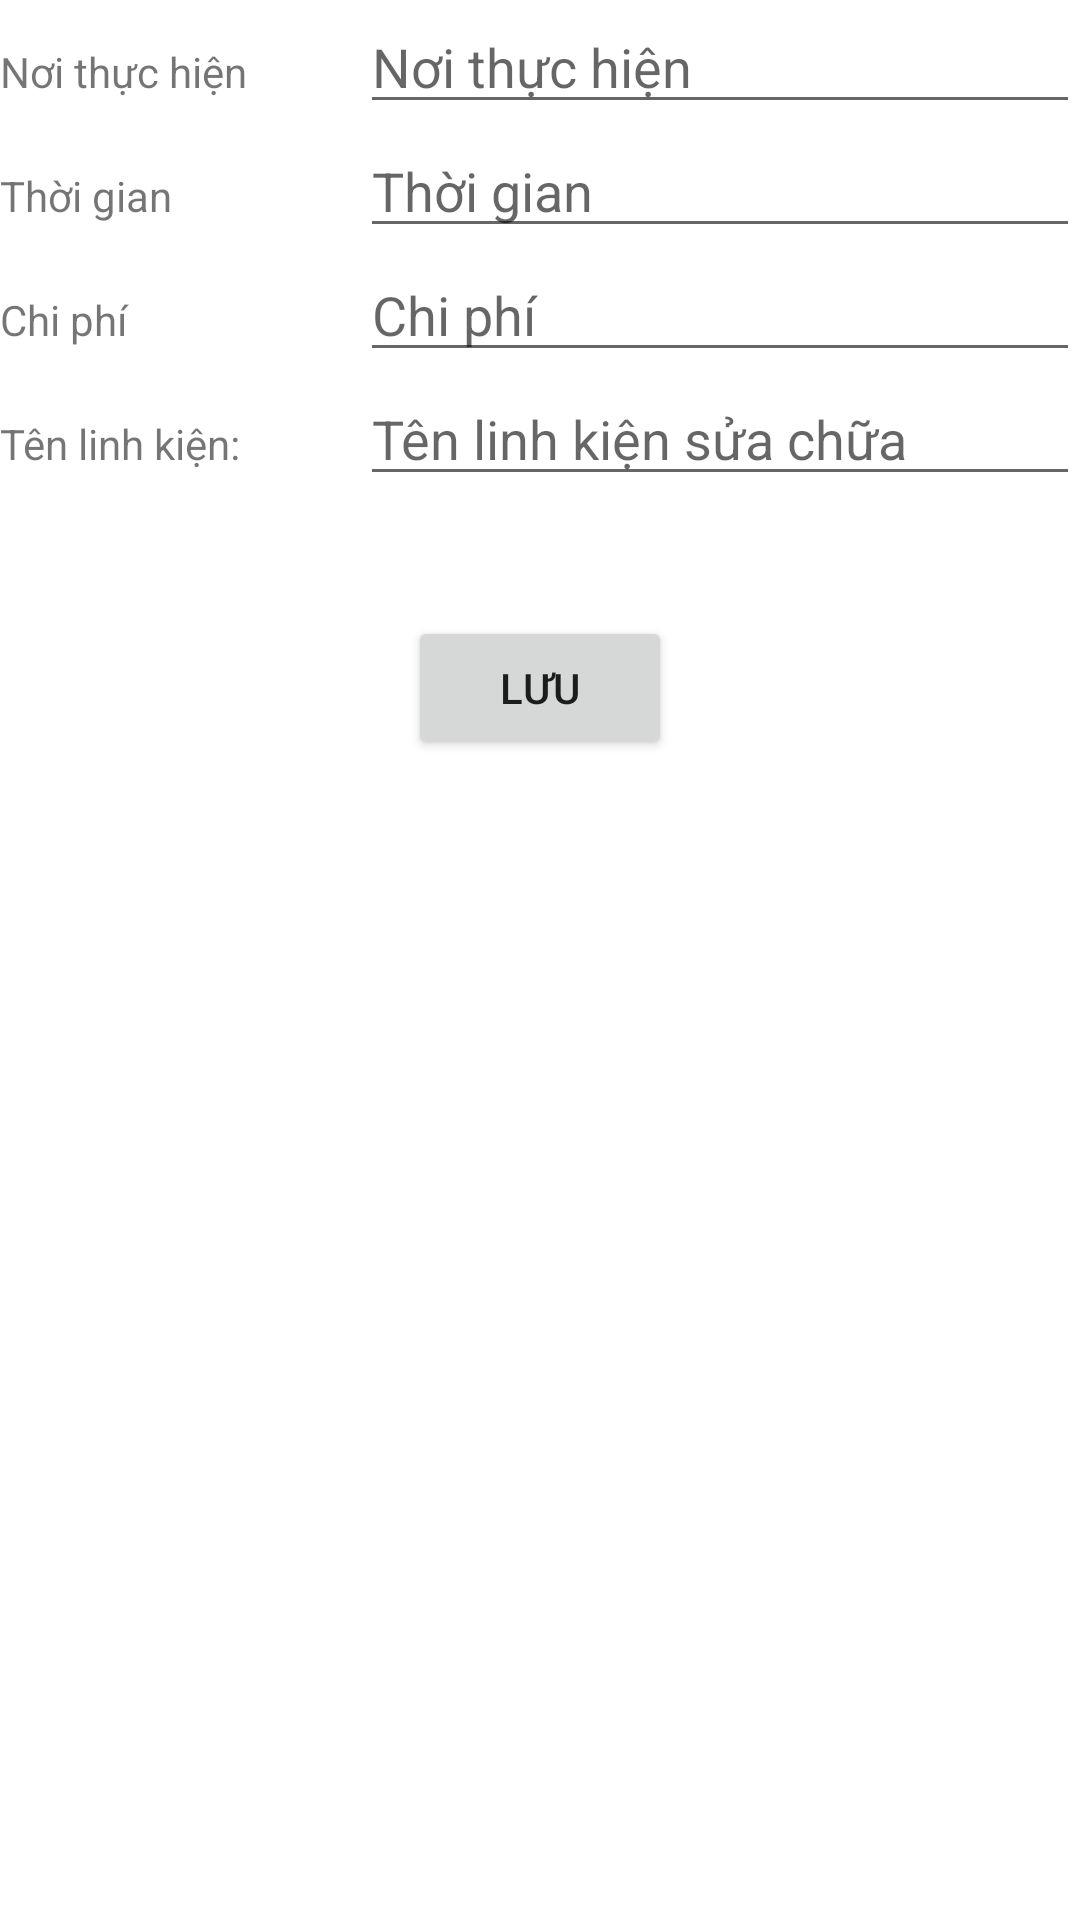

Here is an Android app screen rendered from its layout file. Give the layout XML and the strings, colors and styles it references.
<!-- AndroidManifest.xml: application theme Theme.51900035_51900087_51900593 -->
<!-- res/layout/activity_add_suachua.xml -->
<?xml version="1.0" encoding="utf-8"?>
<LinearLayout xmlns:android="http://schemas.android.com/apk/res/android"
    xmlns:tools="http://schemas.android.com/tools"
    android:layout_width="match_parent"
    android:layout_height="match_parent"
    android:orientation="vertical"
    tools:context=".Activity.AddSuachuaActivity">

    <LinearLayout
        android:layout_width="match_parent"
        android:layout_height="wrap_content"
        android:orientation="horizontal">

        <TextView
            android:id="@+id/textView"
            android:layout_width="0dp"
            android:layout_height="wrap_content"
            android:layout_weight="1"
            android:text="Nơi thực hiện" />

        <EditText
            android:id="@+id/edtNoithuchien"
            android:layout_width="0dp"
            android:layout_height="wrap_content"
            android:layout_weight="2"
            android:ems="10"
            android:hint="Nơi thực hiện" />
    </LinearLayout>

    <LinearLayout
        android:layout_width="match_parent"
        android:layout_height="wrap_content"
        android:orientation="horizontal">

        <TextView
            android:id="@+id/textView2"
            android:layout_width="0dp"
            android:layout_height="wrap_content"
            android:layout_weight="1"
            android:text="Thời gian" />

        <EditText
            android:id="@+id/edtThoigian"
            android:layout_width="0dp"
            android:layout_height="wrap_content"
            android:layout_weight="2"
            android:ems="10"
            android:hint="Thời gian"/>
    </LinearLayout>

    <LinearLayout
        android:layout_width="match_parent"
        android:layout_height="wrap_content"
        android:orientation="horizontal">

        <TextView
            android:id="@+id/textView3"
            android:layout_width="0dp"
            android:layout_height="wrap_content"
            android:layout_weight="1"
            android:text="Chi phí" />

        <EditText
            android:id="@+id/edtChiphi"
            android:layout_width="0dp"
            android:layout_height="wrap_content"
            android:layout_weight="2"
            android:ems="10"
            android:inputType="number"
            android:hint="Chi phí"/>
    </LinearLayout>

    <LinearLayout
        android:layout_width="match_parent"
        android:layout_height="wrap_content"
        android:orientation="horizontal">

        <TextView
            android:id="@+id/textView4"
            android:layout_width="0dp"
            android:layout_height="wrap_content"
            android:layout_weight="1"
            android:text="Tên linh kiện:" />

        <EditText
            android:id="@+id/edtLinhkien"
            android:layout_width="0dp"
            android:layout_height="wrap_content"
            android:layout_weight="2"
            android:ems="10"
            android:hint="Tên linh kiện sửa chữa"/>
    </LinearLayout>


    <Button
        android:id="@+id/btnSave"
        android:layout_width="wrap_content"
        android:layout_height="wrap_content"
        android:text="Lưu"
        android:layout_marginTop="40dp"
        android:layout_gravity="center"/>

</LinearLayout>
<!-- resources referenced by this layout -->
<resources>
  <style name="Theme.51900035_51900087_51900593" parent="Theme.MaterialComponents.DayNight.NoActionBar">
          
          <item name="colorPrimary">@color/purple_500</item>
          <item name="colorPrimaryVariant">@color/purple_700</item>
          <item name="colorOnPrimary">@color/white</item>
          
          <item name="colorSecondary">@color/teal_200</item>
          <item name="colorSecondaryVariant">@color/teal_700</item>
          <item name="colorOnSecondary">@color/black</item>
          
          <item name="android:statusBarColor" tools:targetApi="l">?attr/colorPrimaryVariant</item>
          
      </style>
  <color name="purple_500">#FF6200EE</color>
  <color name="purple_700">#FF3700B3</color>
  <color name="white">#FFFFFFFF</color>
  <color name="teal_200">	#99FFCC</color>
  <color name="teal_700">#FF018786</color>
  <color name="black">#FF000000</color>
</resources>
